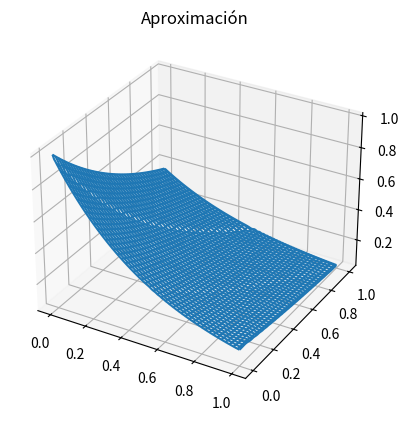

Here is the Python script that generated this plot: (Note: this script raises an exception after producing the figure.)
# -*- coding: utf-8 -*-
"""Punto3b.ipynb

Automatically generated by Colaboratory.

Original file is located at
    https://colab.research.google.com/drive/1ki58LUsup_lLNlr7Z00A-oXHb6R5bHnl
"""

import numpy as np
from sympy import *
import math as m
from scipy.sparse import spdiags
import matplotlib.pyplot as plt
#1.b
c = 2
u_x_0 = lambda x: exp(-x)
ut_x_0 = lambda x: -2*exp(-x)
u_0_t = lambda t:exp(-2*t)
u_1_t = lambda t: exp(-1-2*t)

h = 2**(-7)
k = h/(c*2)
sigma = c*k/h

inth = int(1/h)
intk = int(1/k)

n = np.ones((inth,inth))
diag = np.identity(inth)*(2-2*sigma**2)
diagSup = np.triu(n, k=1) - np.triu(n, k=2) 
diagInf = np.tril(n,k=-1) - np.tril(n,k=-2)
A = diag + (sigma**2)*diagSup + (sigma**2)*diagInf

#j=1 y x in (0,1)
xi = np.linspace(0,1,inth)
ti = np.linspace(0,1,intk)

fxi = np.array([u_x_0(fx) for fx in xi])
gxi = np.array([ut_x_0(gx) for gx in xi])

tj = np.zeros(inth)
tj[0] = u_0_t(0)
tj[-1] = u_1_t(0)

wij = np.zeros((intk,inth))
wi0 = fxi
wi1 = wi0
wi1 = 1/2*np.matmul(A,fxi) + k*gxi + 1/2*sigma**2*tj
wij[0] = wi0
wij[1] = wi1
#j!=1
for i in range(2,intk):
  tj[0] = u_0_t(ti[i-1])
  tj[-1] = u_1_t(ti[i-1])
  wij[i] = np.matmul(A,wij[i-1]) - wij[i-2] + sigma**2*tj

wij_tras = wij.T

X,Y = np.meshgrid(np.linspace(0,1,intk), np.linspace(0,1,inth))
Z = wij_tras

graf = plt.figure()
ax = plt.axes(projection ='3d')
ax.plot_wireframe(X,Y,Z)
ax.set_title('Aproximación')

tj

a = np.linspace (0 , 1, inth)
b = np.linspace (0 , 1, intk)
X, Y = np.meshgrid(a, b)
Zreal = f(X, Y)
Z = wij

def f(a, b):
    return np.exp(-a-2*b)

graf = plt.figure()
ax = plt.axes(projection ='3d')
ax.plot_wireframe(X, Y, Zreal)
ax.set_title('Función real');

a.size
